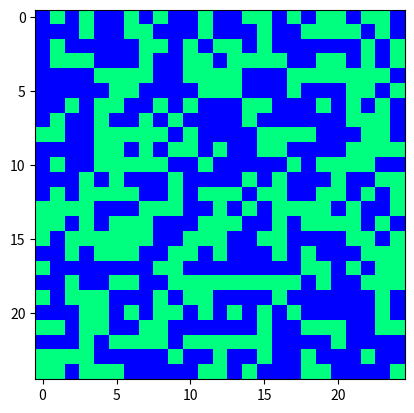

Python code for this plot:
import random
import numpy as np
from matplotlib import pyplot as plt
from scipy.constants import Boltzmann
import matplotlib.animation as anim

width = 25
height = 25
temp = 2 #Temperature is in Kelvin
#plt.ion()

class Lattice(object):
    '''Class to represent a lattice'''
    def __init__(self, width, height, temperature):
        '''Initializes the lattice'''
        self._width = width
        self._height = height
        self._temperature = temperature
        self._matrixRepresentation = np.random.randint(2, size=(height, width))
        self._energy = self.energyCalculation(self._matrixRepresentation)
        
    def energyCalculation(self, lattice):
        '''Calculates the total energy of the lattice'''
        lattice = 2*lattice - np.ones((self._height, self._width))
        upshift = np.roll(lattice, -1, axis=0)
        downshift = np.roll(lattice, 1, axis=0)
        leftshift = np.roll(lattice, -1, axis=1)
        rightshift = np.roll(lattice, 1, axis=1)

        return (np.sum(lattice*upshift) + np.sum(lattice*downshift) + np.sum(lattice*leftshift) + np.sum(lattice*rightshift))/2

    def monteCarlo(self, steps):
        '''Performs Monte Carlo algorithm'''
        for x in range(steps):
            i = random.randint(0,self._width-1)
            j = random.randint(0, self._height-1)

            latticeFlippedMatrix = np.copy(self._matrixRepresentation)
            
            if latticeFlippedMatrix[i][j] == 1:
                latticeFlippedMatrix[i][j] = 0
            else:
                latticeFlippedMatrix[i][j] = 1

            energyFlipped = self.energyCalculation(latticeFlippedMatrix)

            if energyFlipped < self._energy:
                self._matrixRepresentation = latticeFlippedMatrix
            else: #What to do if new energy is GREATER than original energy
                #This doesn't work
                rand = random.uniform(0,1)
                energyDifference = energyFlipped-self._energy
                if rand > np.exp(-energyDifference/(self._temperature)):
                    self._matrixRepresentation = latticeFlippedMatrix
        lattice.visualize()
        
    def width(self):
        '''Returns the width of the lattice'''
        return self._width
    
    def height(self):
        '''Returns the height of the lattice'''
        return self._height

    def energy(self):
        '''Returns the energy of the lattice'''
        return self._energy

    def getMatrixRepresentation(self):
        '''Returns the matrix representation of the lattice'''
        return self._matrixRepresentation

    def visualize(self):
        '''Visualizes the the lattice as a colour map'''
        plt.imshow(self._matrixRepresentation, cmap = 'winter', interpolation='nearest')
        plt.show()

    def __repr__(self):
        '''Returns a string representation of the lattice'''
        return str(self._matrixRepresentation)

lattice = Lattice(width,height, temp)
#print(lattice)
#print(lattice.energy())
lattice.visualize()
lattice.monteCarlo(10000)
#fig1 = plt.figure()
#animation = anim.FuncAnimation(fig1, monteCarlo, interval=50, fargs(1,))
